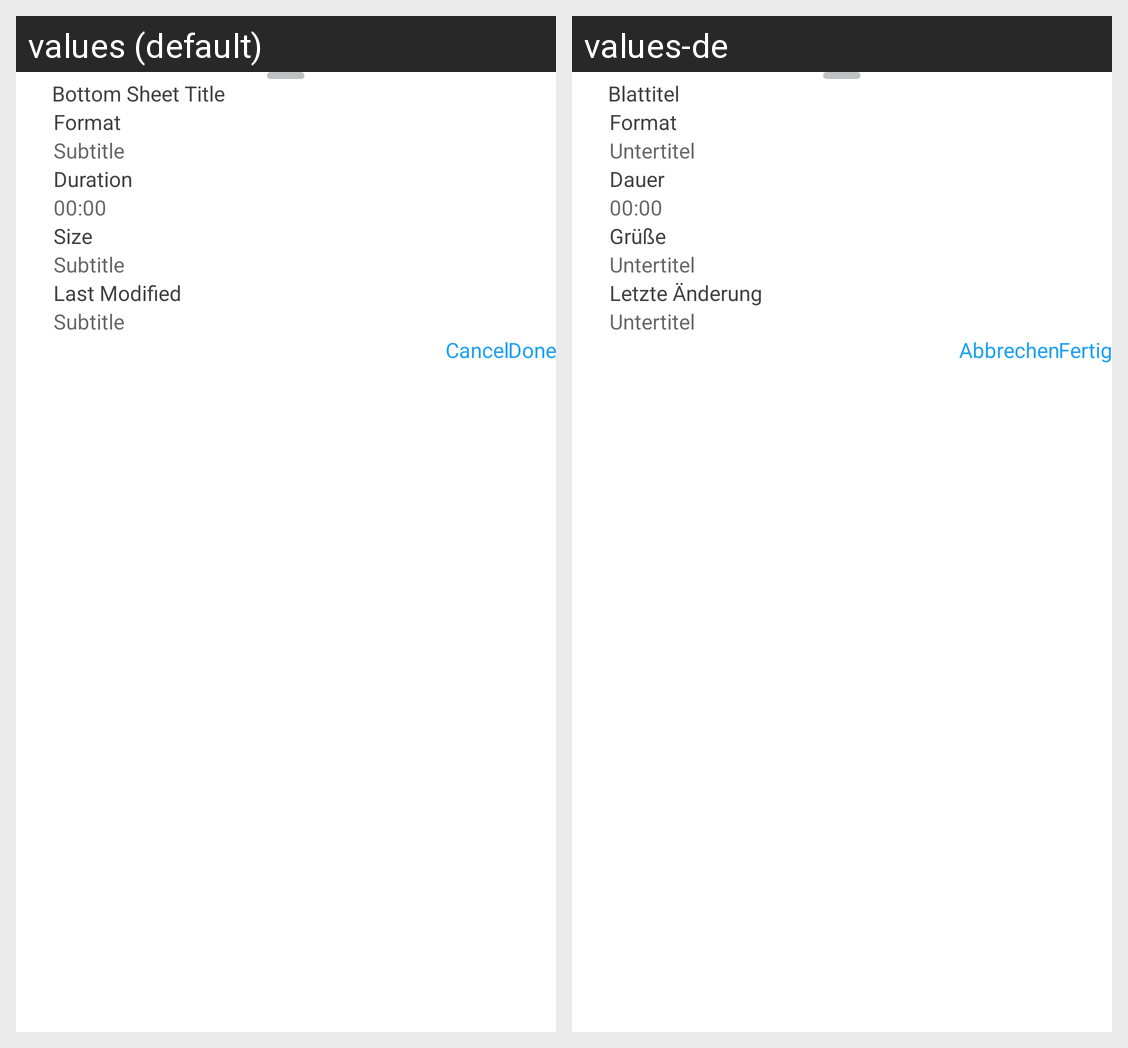

Locale-by-locale string values for the Android screen shown in this grid:
Android screen res/layout/bottom_sheet_details.xml rendered under 2 locales, left to right: values (default), values-de. Device: Nexus 5 (rendered at 1080×1920; each locale shown at half size, 540×960, under a caption strip naming it); theme AppTheme.
Strings drawn on this screen, with the default value and each locale's value (text and hints the layout hard-codes, and strings that could not be matched under every locale, appear in the picture but are not listed):

format_title
  values: Format
  values-de: Format

subtitle
  values: Subtitle
  values-de: Untertitel

duration_title
  values: Duration
  values-de: Dauer

size_title
  values: Size
  values-de: Grüße

last_modified_title
  values: Last Modified
  values-de: Letzte Änderung

bottom_sheet_title
  values: Bottom Sheet Title
  values-de: Blattitel

dialog_negative_button
  values: Cancel
  values-de: Abbrechen

dialog_positive_button
  values: Done
  values-de: Fertig
